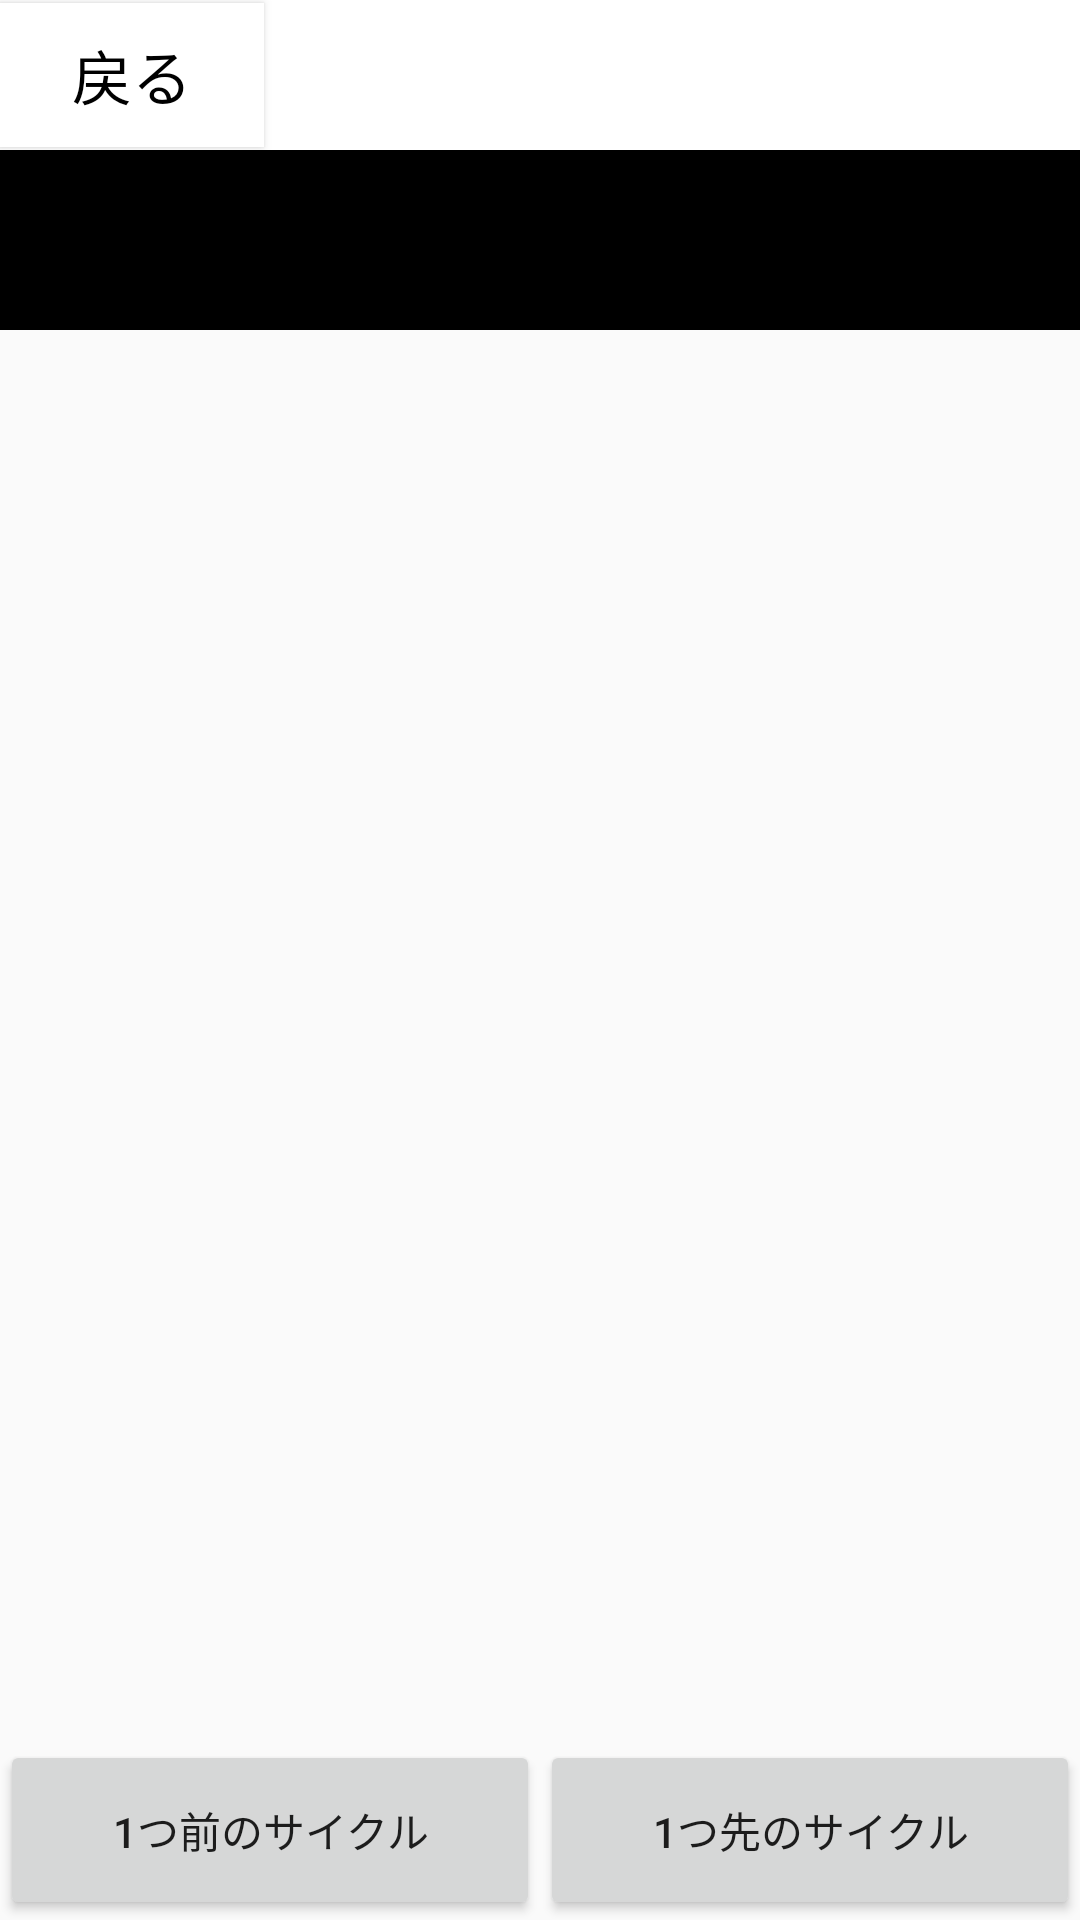

Here is an Android app screen rendered from its layout file. Give the layout XML and the strings, colors and styles it references.
<!-- AndroidManifest.xml: application theme Theme.AppCompat.DayNight.NoActionBar -->
<!-- res/layout/activity_contents.xml -->
<?xml version="1.0" encoding="utf-8"?>
<layout
    xmlns:android="http://schemas.android.com/apk/res/android"
    xmlns:app="http://schemas.android.com/apk/res-auto">


    <androidx.constraintlayout.widget.ConstraintLayout
        android:layout_width="match_parent"
        android:layout_height="match_parent"
        xmlns:tools="http://schemas.android.com/tools">

        <androidx.constraintlayout.widget.ConstraintLayout
            android:id="@+id/toolBar_contents"
            android:layout_width="match_parent"
            android:layout_height="50dp"
            app:layout_constraintTop_toTopOf="parent"
            app:layout_constraintBottom_toTopOf="@id/tabLayout_edit"
            app:layout_constraintStart_toStartOf="parent"
            app:layout_constraintEnd_toEndOf="parent"
            android:background="@color/white"
            >

            <Button
                android:id="@+id/back_button_edit"
                android:layout_width="wrap_content"
                android:layout_height="wrap_content"
                app:layout_constraintTop_toTopOf="parent"
                app:layout_constraintBottom_toBottomOf="parent"
                app:layout_constraintStart_toStartOf="parent"
                android:text="@string/back_induction"
                android:textSize="20sp"
                android:textColor="@color/black"
                android:background="@color/white"
                />
        </androidx.constraintlayout.widget.ConstraintLayout>


        <TableLayout
            android:id="@+id/tabLayout_edit"
            android:layout_width="match_parent"
            android:layout_height="60dp"
            app:layout_constraintStart_toStartOf="parent"
            app:layout_constraintEnd_toEndOf="parent"
            app:layout_constraintTop_toBottomOf="@id/toolBar_contents"
            app:layout_constraintBottom_toTopOf="@id/viewPager_contents"
            android:background="@color/black"
            />

        <androidx.viewpager2.widget.ViewPager2
            android:id="@+id/viewPager_contents"
            android:layout_width="match_parent"
            android:layout_height="0dp"
            app:layout_constraintStart_toStartOf="parent"
            app:layout_constraintEnd_toEndOf="parent"
            app:layout_constraintTop_toBottomOf="@id/tabLayout_edit"
            app:layout_constraintBottom_toTopOf="@id/button_container_contents"/>

        <TextView
            android:id="@+id/number_of_cycle_contents"
            android:layout_width="wrap_content"
            android:layout_height="wrap_content"
            app:layout_constraintStart_toStartOf="parent"
            app:layout_constraintEnd_toEndOf="parent"
            app:layout_constraintBottom_toTopOf="@id/button_container_contents"
            tools:text="@string/button_next_cycle_contents"
            android:textStyle="bold"/>

        <androidx.constraintlayout.widget.ConstraintLayout
            android:id="@+id/button_container_contents"
            android:layout_width="match_parent"
            android:layout_height="wrap_content"
            app:layout_constraintStart_toStartOf="parent"
            app:layout_constraintEnd_toEndOf="parent"
            app:layout_constraintTop_toBottomOf="@id/viewPager_contents"
            app:layout_constraintBottom_toBottomOf="parent">

            <Button
                android:id="@+id/beforeCycle_button_contents"
                android:layout_width="0dp"
                android:layout_height="60dp"
                app:layout_constraintTop_toTopOf="parent"
                app:layout_constraintBottom_toBottomOf="parent"
                app:layout_constraintStart_toStartOf="parent"
                app:layout_constraintEnd_toStartOf="@id/nextCycle_button_contents"
                android:text="@string/button_before_cycle"/>

            <Button
                android:id="@+id/nextCycle_button_contents"
                android:layout_width="0dp"
                android:layout_height="60dp"
                app:layout_constraintEnd_toEndOf="parent"
                app:layout_constraintTop_toTopOf="parent"
                app:layout_constraintBottom_toBottomOf="parent"
                app:layout_constraintStart_toEndOf="@id/beforeCycle_button_contents"
                android:text="@string/button_next_cycle_contents"/>

        </androidx.constraintlayout.widget.ConstraintLayout>



    </androidx.constraintlayout.widget.ConstraintLayout>

</layout>
<!-- resources referenced by this layout -->
<resources>
  <color name="black">#FF000000</color>
  <color name="white">#FFFFFFFF</color>
  <string name="back_induction">戻る</string>
  <string name="button_before_cycle">1つ前のサイクル</string>
  <string name="button_next_cycle_contents">1つ先のサイクル</string>
</resources>
